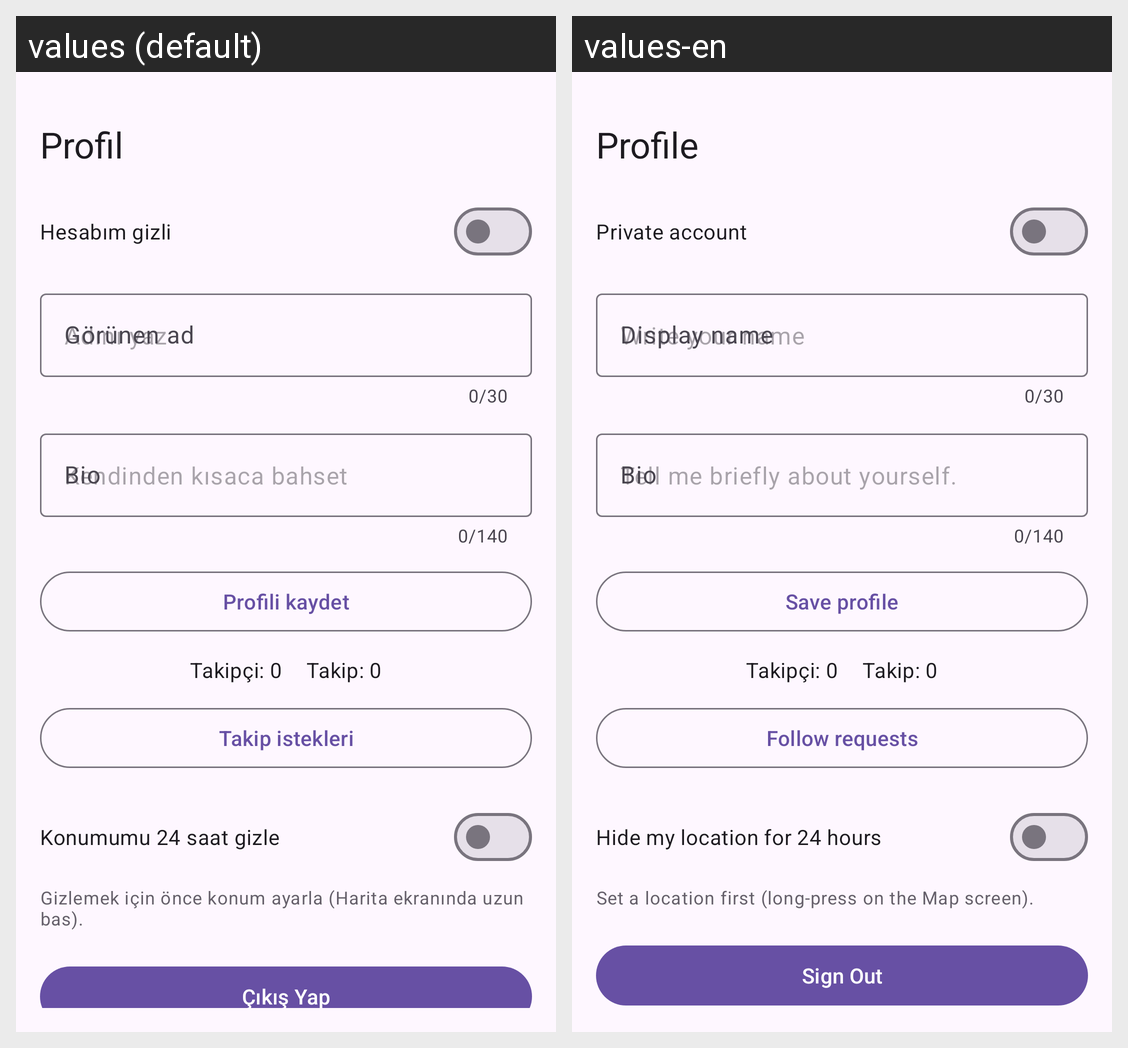

Translations of the strings shown on this Android screen, per locale in the grid:
Android screen res/layout/fragment_profile.xml rendered under 2 locales, left to right: values (default), values-en. Device: Nexus 5 (rendered at 1080×1920; each locale shown at half size, 540×960, under a caption strip naming it); theme Theme.Pinli.
Strings drawn on this screen, with the default value and each locale's value (text and hints the layout hard-codes, and strings that could not be matched under every locale, appear in the picture but are not listed):

profile_title
  values: Profil
  values-en: Profile

private_account
  values: Hesabım gizli
  values-en: Private account

display_name_label
  values: Görünen ad
  values-en: Display name

profile_bio_label
  values: Bio
  values-en: Bio

save_profile
  values: Profili kaydet
  values-en: Save profile

followers_count_placeholder
  values: Takipçi: 0
  values-en: Takipçi: 0

following_count_placeholder
  values: Takip: 0
  values-en: Takip: 0

follow_requests_button
  values: Takip istekleri
  values-en: Follow requests

hide_24h
  values: Konumumu 24 saat gizle
  values-en: Hide my location for 24 hours

hide_info_no_location
  values: Gizlemek için önce konum ayarla (Harita ekranında uzun bas).
  values-en: Set a location first (long-press on the Map screen).

sign_out
  values: Çıkış Yap
  values-en: Sign Out
